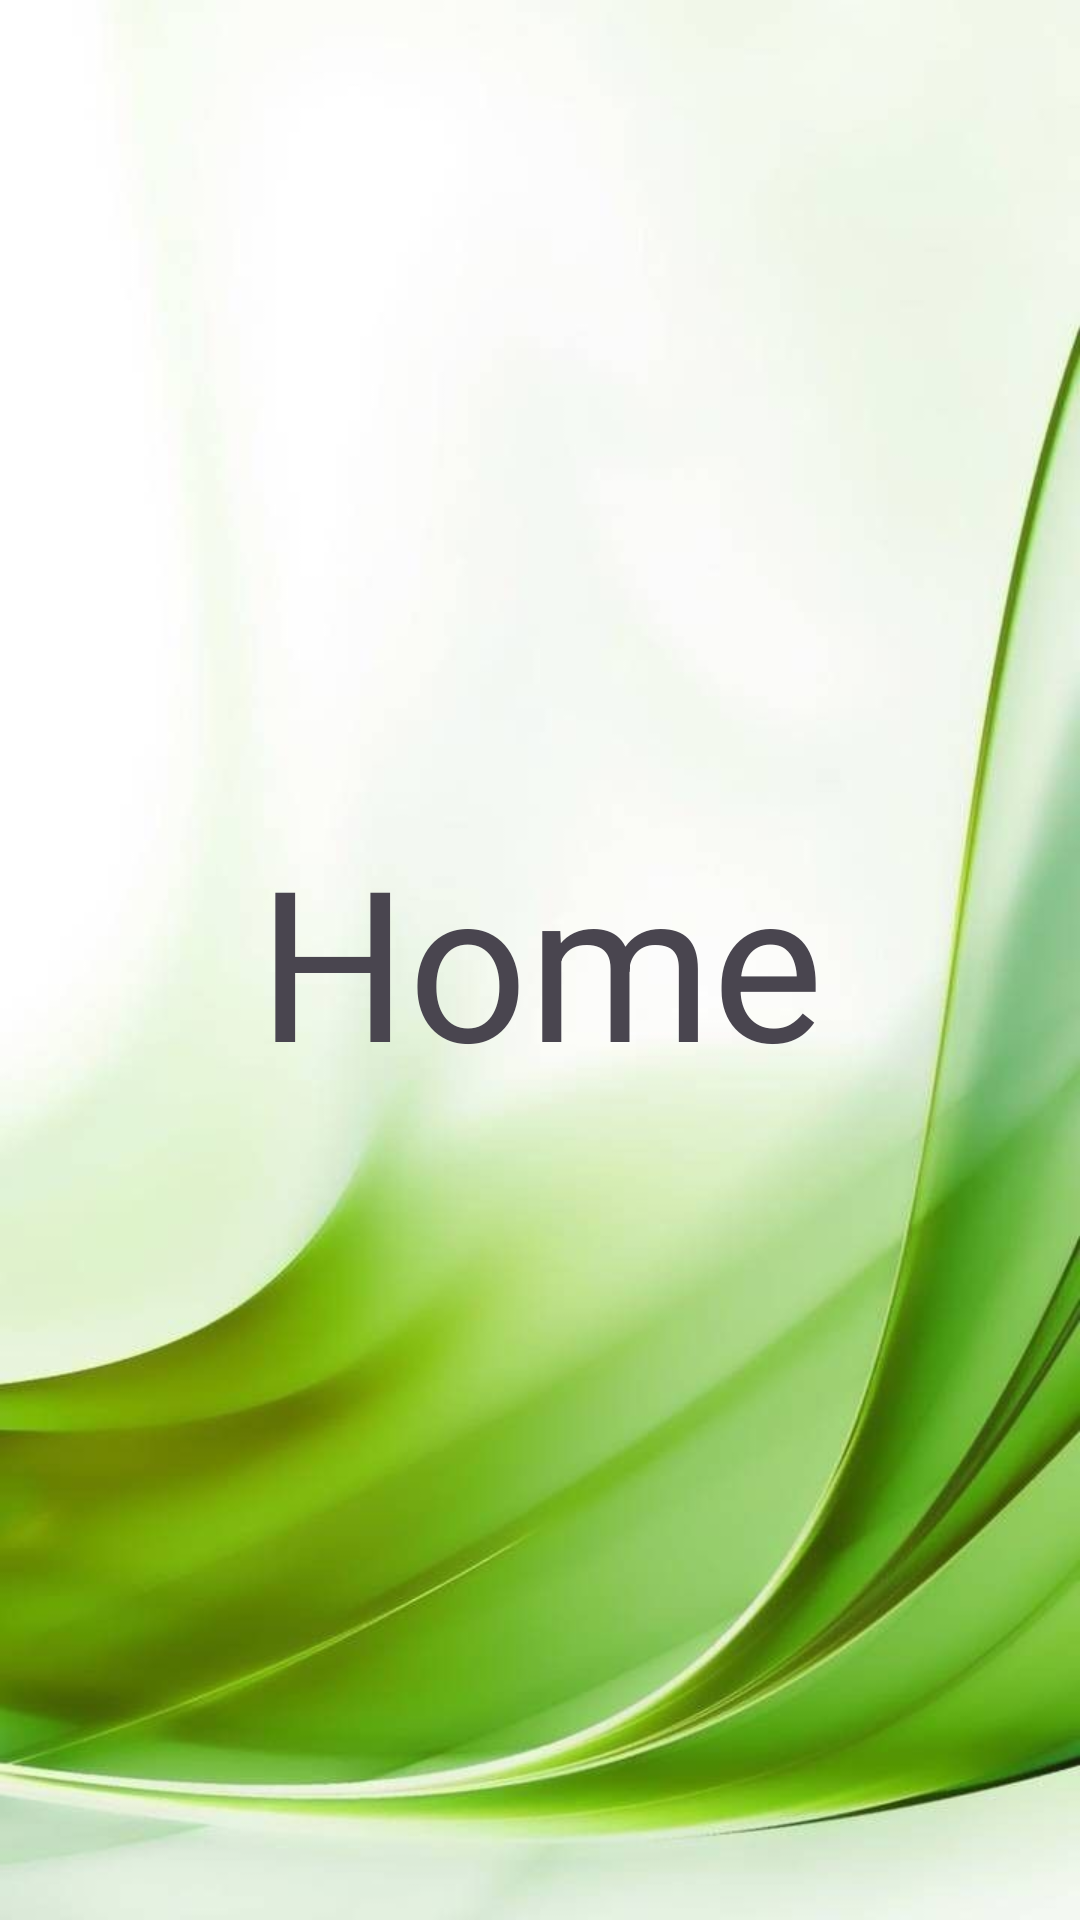

Layout XML and referenced resources for this Android screen:
<!-- AndroidManifest.xml: application theme Theme.ProjectApp -->
<!-- res/layout/fragment_home.xml -->
<?xml version="1.0" encoding="utf-8"?>
<FrameLayout xmlns:android="http://schemas.android.com/apk/res/android"
    xmlns:tools="http://schemas.android.com/tools"
    android:layout_width="match_parent"
    android:layout_height="match_parent"
    android:background="@drawable/background3"
    tools:context=".nav_fragments.Home">

    <TextView
        android:layout_width="match_parent"
        android:layout_height="match_parent"
        android:text="Home"
        android:gravity="center"
        android:textSize="70sp"/>


</FrameLayout>
<!-- resources referenced by this layout -->
<resources>
  <!-- drawable background3: png bitmap (drawable, 512796 bytes) -->
  <style name="Theme.ProjectApp" parent="Base.Theme.ProjectApp" />
  <style name="Base.Theme.ProjectApp" parent="Theme.Material3.DayNight.NoActionBar">
          
          
      </style>
</resources>
